Run: headless pygame with SDL's dummy video driver; simulated clock (each Clock.tick advances the game by its frame time, no real sleeping); random seed 0; keys injected as events and as key.get_pressed() state; no mouse input; restart key R tapped at the start of phases 3 and 4.
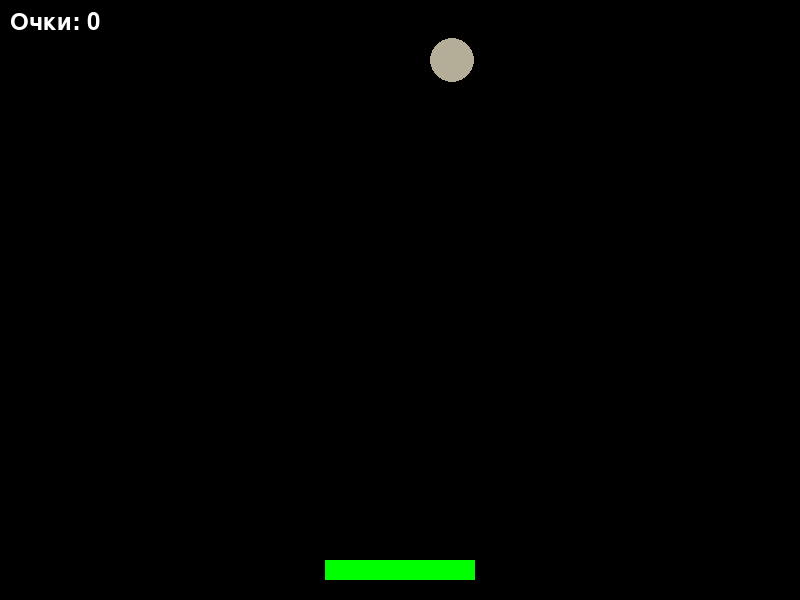
Frame 1 of 4 · flips 1–60 · no input
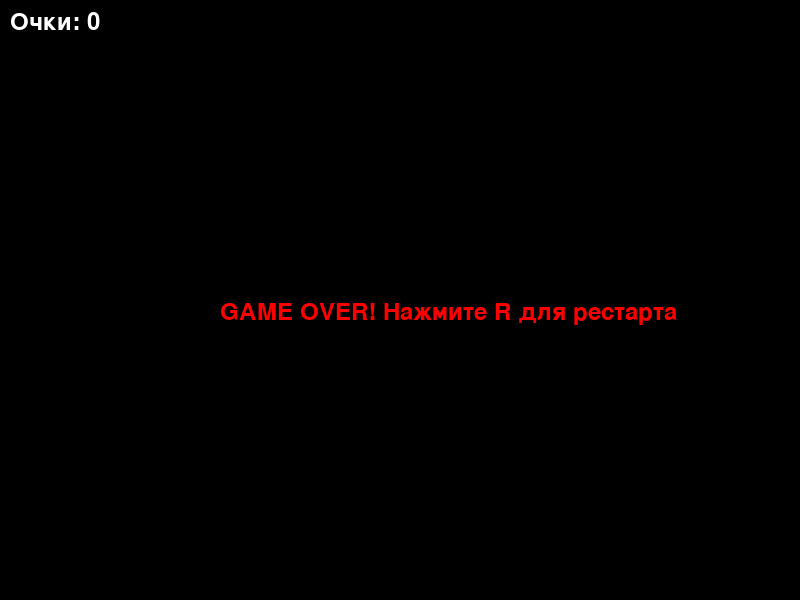
Frame 2 of 4 · flips 61–180 · tapped SPACE, RETURN · held RIGHT (→), D
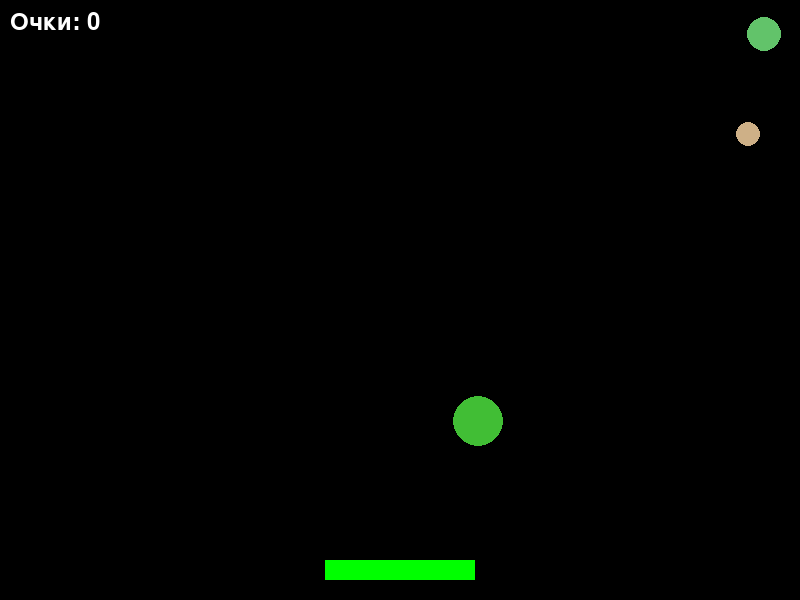
Frame 3 of 4 · flips 181–300 · tapped R · held DOWN (↓), S
Frame 4 of 4 · flips 301–420 · tapped R · held LEFT (←), A, UP (↑), W · screen same as frame 2, image omitted

The pygame program that drew these frames:

import pygame
import random
import sys

# Инициализация Pygame
pygame.init()

# Константы (размеры окна, цвета)
WIDTH, HEIGHT = 800, 600
FPS = 60

# Цвета (RGB)
WHITE = (255, 255, 255)
BLACK = (0, 0, 0)
RED = (255, 0, 0)
GREEN = (0, 255, 0)
BLUE = (0, 0, 255)

# Создание окна
screen = pygame.display.set_mode((WIDTH, HEIGHT))
pygame.display.set_caption("Ловец шариков")
clock = pygame.time.Clock()


class Platform:
    def __init__(self):
        self.width = 150
        self.height = 20
        # Размещаем платформу по центру внизу экрана
        self.rect = pygame.Rect(WIDTH // 2 - self.width // 2,
                                HEIGHT - 40,
                                self.width,
                                self.height)
        self.speed = 10
        self.color = GREEN

    def draw(self, surface):
        pygame.draw.rect(surface, self.color, self.rect)

    def update(self, keys):
        # Обработка управления
        if keys[pygame.K_LEFT] and self.rect.left > 0:
            self.rect.x -= self.speed
        if keys[pygame.K_RIGHT] and self.rect.right < WIDTH:
            self.rect.x += self.speed


class Ball:
    def __init__(self):
        self.radius = random.randint(10, 25)
        # Появляется в случайном месте вверху за экраном
        self.x = random.randint(self.radius, WIDTH - self.radius)
        self.y = random.randint(-100, -self.radius)
        self.speed_y = random.randint(3, 7)
        self.color = (random.randint(50, 255),
                      random.randint(50, 255),
                      random.randint(50, 255))

    def draw(self, surface):
        pygame.draw.circle(surface, self.color,
                           (self.x, self.y), self.radius)

    def check_collision(self, platform_rect):
        # Находим ближайшую к шарику точку на прямоугольнике платформы
        closest_x = max(platform_rect.left, min(self.x, platform_rect.right))
        closest_y = max(platform_rect.top, min(self.y, platform_rect.bottom))

        # Вычисляем расстояние от центра шарика до этой точки
        distance = ((self.x - closest_x) ** 2 + (self.y - closest_y) ** 2) ** 0.5
        return distance < self.radius

    def update(self):
        # Двигаем шарик вниз
        self.y += self.speed_y
        # Если шарик улетел за низ экрана, возвращаем True
        return self.y > HEIGHT + self.radius


player = Platform()
balls = []
ball_spawn_timer = 0
score = 0
font = pygame.font.Font(None, 36)
game_over = False

# Главный игровой цикл
running = True
while running:
    # Контроль FPS
    clock.tick(FPS)

    # Обработка событий
    for event in pygame.event.get():
        if event.type == pygame.QUIT:
            running = False
        if event.type == pygame.KEYDOWN:
            if event.key == pygame.K_r and game_over:
                player = Platform()
                balls = []
                ball_spawn_timer = 0
                score = 0
                game_over = False

    keys = pygame.key.get_pressed()
    if not game_over:
        player.update(keys)

        ball_spawn_timer += 1
        if ball_spawn_timer >= 30:
            balls.append(Ball())
            ball_spawn_timer = 0

        for ball in balls[:]:
            # Если шарик упал за экран - игра окончена
            if ball.update():
                game_over = True

            # Проверка столкновения с платформой
            if ball.check_collision(player.rect):
                score += 1
                balls.remove(ball)


    # Отрисовка
    # 1. Сначала очищаем экран
    screen.fill(BLACK)
    # 2. Рисуем игровые объекты
    if not game_over:
        player.draw(screen)
        for ball in balls:
            ball.draw(screen)

    # 3. Рисуем UI (счет и сообщение о Game Over)
    score_text = font.render(f"Очки: {score}", True, WHITE)
    screen.blit(score_text, (10, 10))
    if game_over:
        game_over_text = font.render("GAME OVER! Нажмите R для рестарта",
                                     True, RED)
        screen.blit(game_over_text, (WIDTH // 2 - 180, HEIGHT // 2))
    # 4. Обновляем экран
    pygame.display.flip()

# Выход из игры
pygame.quit()
sys.exit()
